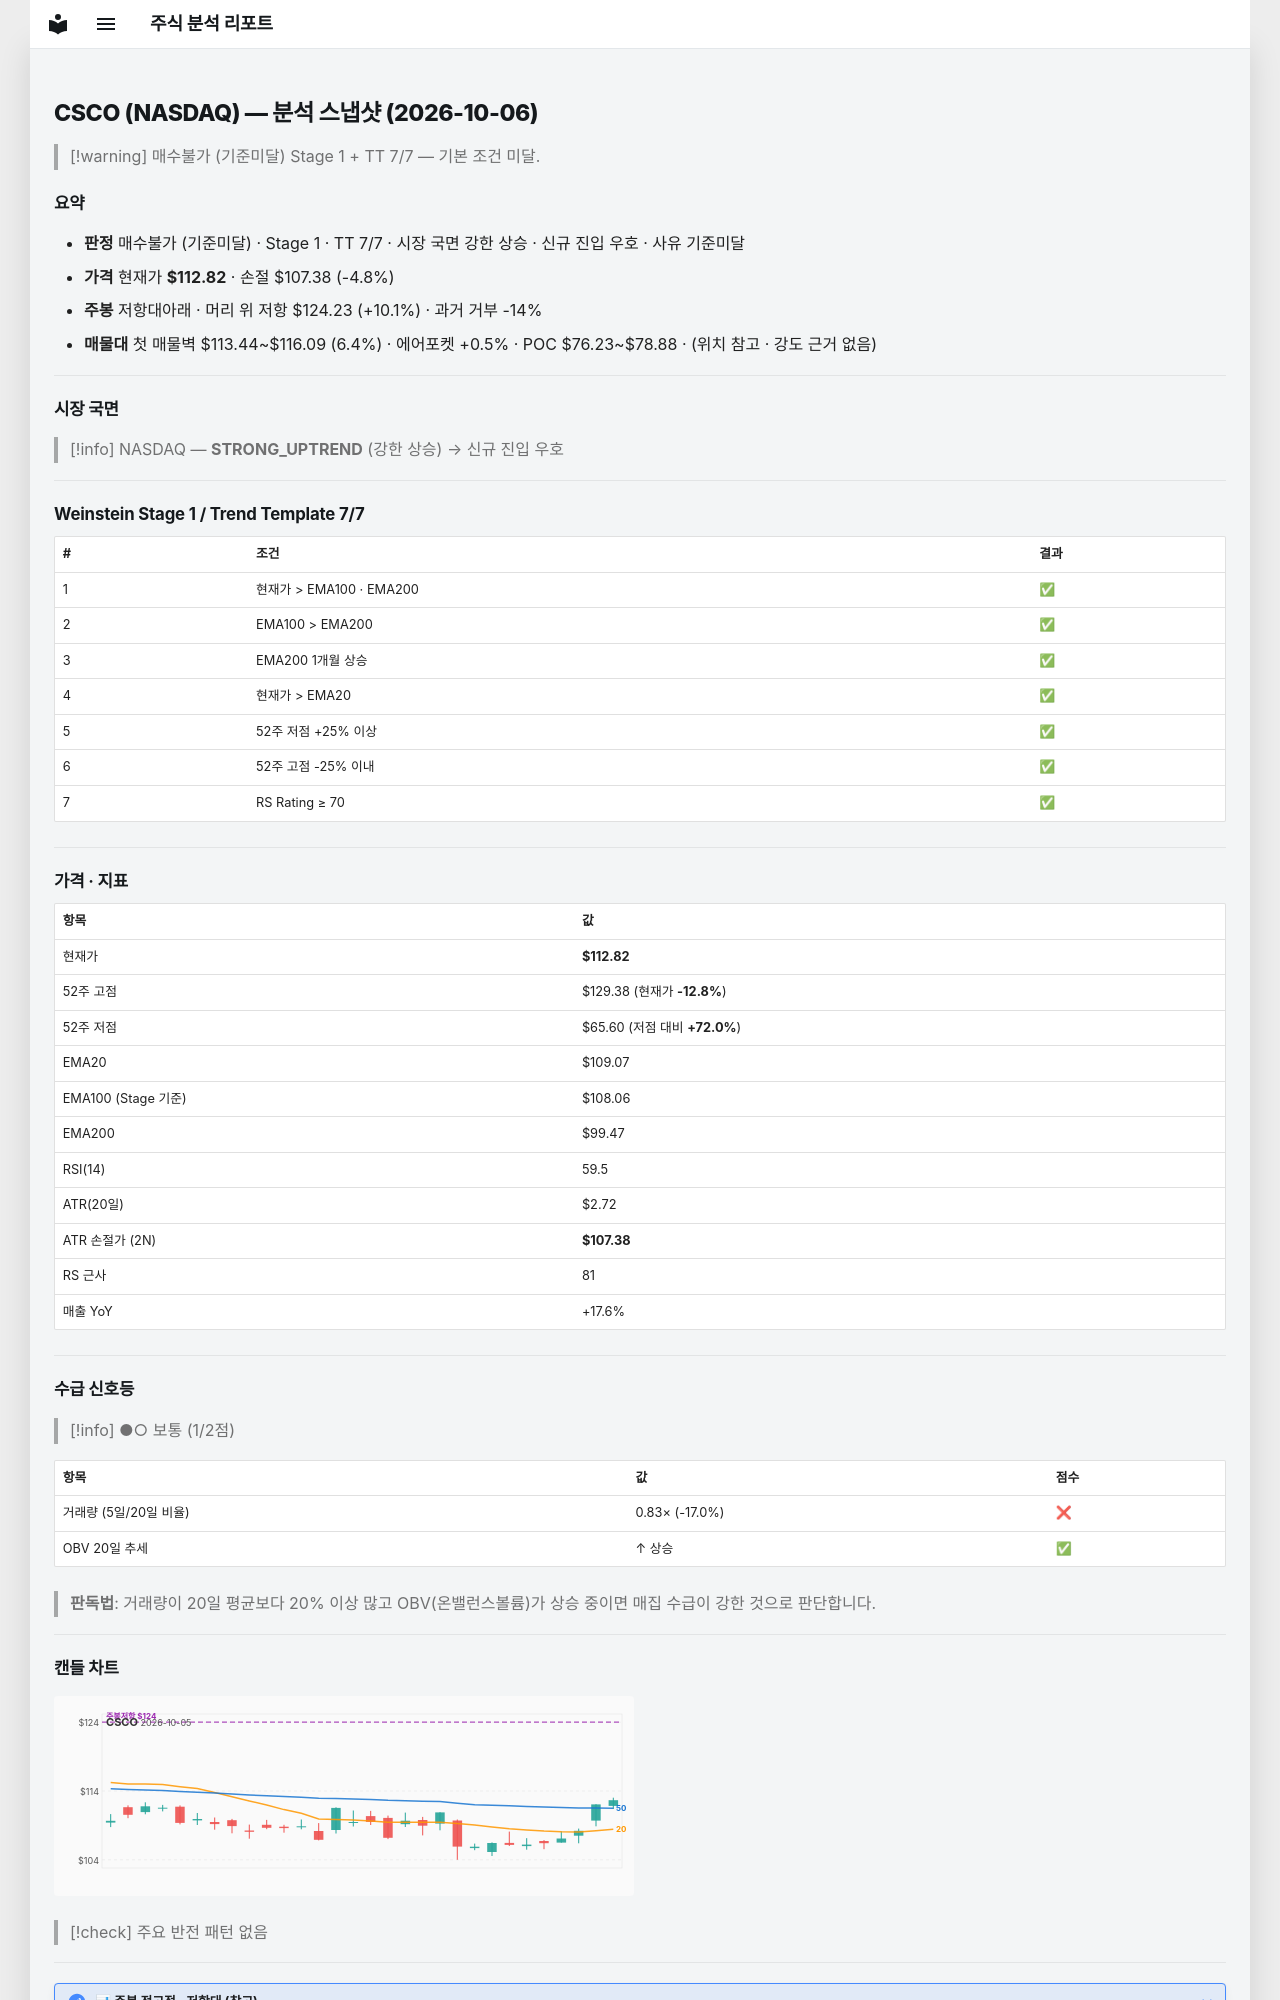

repository: soloandco/stock-reports · page: snapshots/CSCO-2026-10-06/index.html · generator: mkdocs

---
type: analysis-snapshot
title: CSCO 분석 스냅샷
ticker: CSCO
market: NASDAQ
created: 2026-10-06
updated: 2026-10-06
bar-date: 2026-10-05
verdict: 매수불가
verdict-reason: 기준미달
real-rr: 2.10
sma50-gap-pct: 3.4
weekly-position: 저항대아래
weekly-overhead-price: 124.23
weekly-overhead-pct: 10.1
stage: 1
trend-template-score: 7
tt-max: 7
ma-set: ema-20-100-200
price: 112.81999969482422
stop-price: 107.38456610190913
market-regime: STRONG_UPTREND
supply-demand-score: 1/2
supply-demand-label: 보통
status: tracking
tags:
  - stock-agent
  - watchlist
  - CSCO
  - analysis
related:
  - "[[analysis-template]]"
---

# CSCO (NASDAQ) — 분석 스냅샷 (2026-10-06)

> [!warning] 매수불가 (기준미달)
> Stage 1 + TT 7/7 — 기본 조건 미달.

## 요약

- **판정** 매수불가 (기준미달) · Stage 1 · TT 7/7 · 시장 국면 강한 상승 · 신규 진입 우호 · 사유 기준미달
- **가격** 현재가 **$112.82** · 손절 $107.38 (-4.8%)
- **주봉** 저항대아래 · 머리 위 저항 $124.23 (+10.1%) · 과거 거부 -14%
- **매물대** 첫 매물벽 $113.44~$116.09 (6.4%) · 에어포켓 +0.5% · POC $76.23~$78.88 · (위치 참고 · 강도 근거 없음)

---

## 시장 국면

> [!info] NASDAQ — **STRONG_UPTREND** (강한 상승) → 신규 진입 우호

---

## Weinstein Stage 1 / Trend Template 7/7

| # | 조건 | 결과 |
|---|------|------|
| 1 | 현재가 > EMA100 · EMA200 | ✅ |
| 2 | EMA100 > EMA200 | ✅ |
| 3 | EMA200 1개월 상승 | ✅ |
| 4 | 현재가 > EMA20 | ✅ |
| 5 | 52주 저점 +25% 이상 | ✅ |
| 6 | 52주 고점 -25% 이내 | ✅ |
| 7 | RS Rating ≥ 70 | ✅ |

---

## 가격 · 지표

| 항목 | 값 |
|------|---|
| 현재가 | **$112.82** |
| 52주 고점 | $129.38 (현재가 **-12.8%**) |
| 52주 저점 | $65.60 (저점 대비 **+72.0%**) |
| EMA20 | $109.07 |
| EMA100 (Stage 기준) | $108.06 |
| EMA200 | $99.47 |
| RSI(14) | 59.5 |
| ATR(20일) | $2.72 |
| ATR 손절가 (2N) | **$107.38** |
| RS 근사 | 81 |
| 매출 YoY | +17.6% |

---
## 수급 신호등

> [!info] ●○ 보통 (1/2점)

| 항목 | 값 | 점수 |
|------|------|------|
| 거래량 (5일/20일 비율) | 0.83× (-17.0%) | ❌ |
| OBV 20일 추세 | ↑ 상승 | ✅ |

> **판독법**: 거래량이 20일 평균보다 20% 이상 많고 OBV(온밸런스볼륨)가 상승 중이면 매집 수급이 강한 것으로 판단합니다.

---
